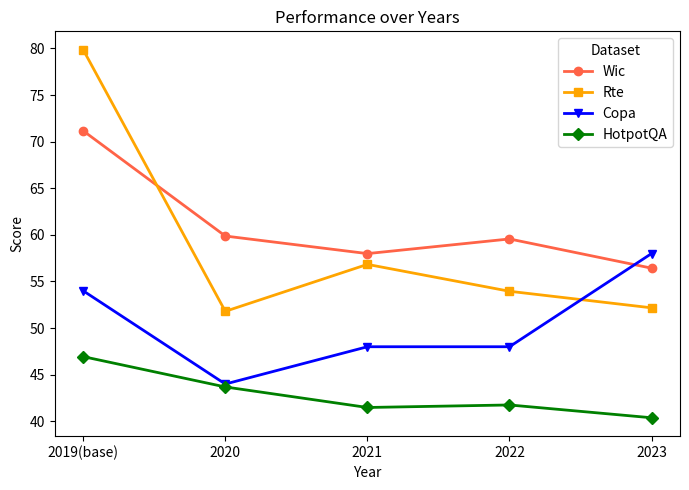

Reproduce this figure in Python.
import pandas as pd
import matplotlib.pyplot as plt

# Data provided by the user
data = {
    "dataset": ["Wic", "Rte", "Copa", "hotpot-acc"],
    "2019(base)": [71.15987461, 79.85611511, 54, 46.94119641],
    "2020": [59.87460815, 51.79856115, 44, 43.68751059],
    "2021": [57.99, 56.834532, 48, 41.484494],
    "2022": [59.56112, 53.95, 48, 41.75563464],
    "2023": [56.42633229, 52.17391, 58, 40.3829]
}

# Create a DataFrame
df = pd.DataFrame(data)

# Setting the 'dataset' column as the index
df.set_index('dataset', inplace=True)

# Transposing the DataFrame to have years as the x-axis and datasets as lines
df = df.transpose()

# Plotting the data
plt.figure(figsize=(7, 5))
print(df)
plt.plot(df.index, df['Wic'], marker='o', label='Wic', color="tomato", linewidth=2)

# Plot for Rte
plt.plot(df.index, df['Rte'], marker='s', label='Rte', color="orange", linewidth=2)

# Plot for Copa
plt.plot(df.index, df['Copa'], marker='v', label='Copa', color="blue", linewidth=2)

# Plot for hotpot-acc (HotpotQA)
plt.plot(df.index, df['hotpot-acc'], marker='D', label='HotpotQA', color="green", linewidth=2)


plt.title('Performance over Years')
plt.xlabel('Year')
plt.ylabel('Score')
plt.legend(title='Dataset')

plt.tight_layout()
plt.savefig('./performance_chart.png')
plt.show()



